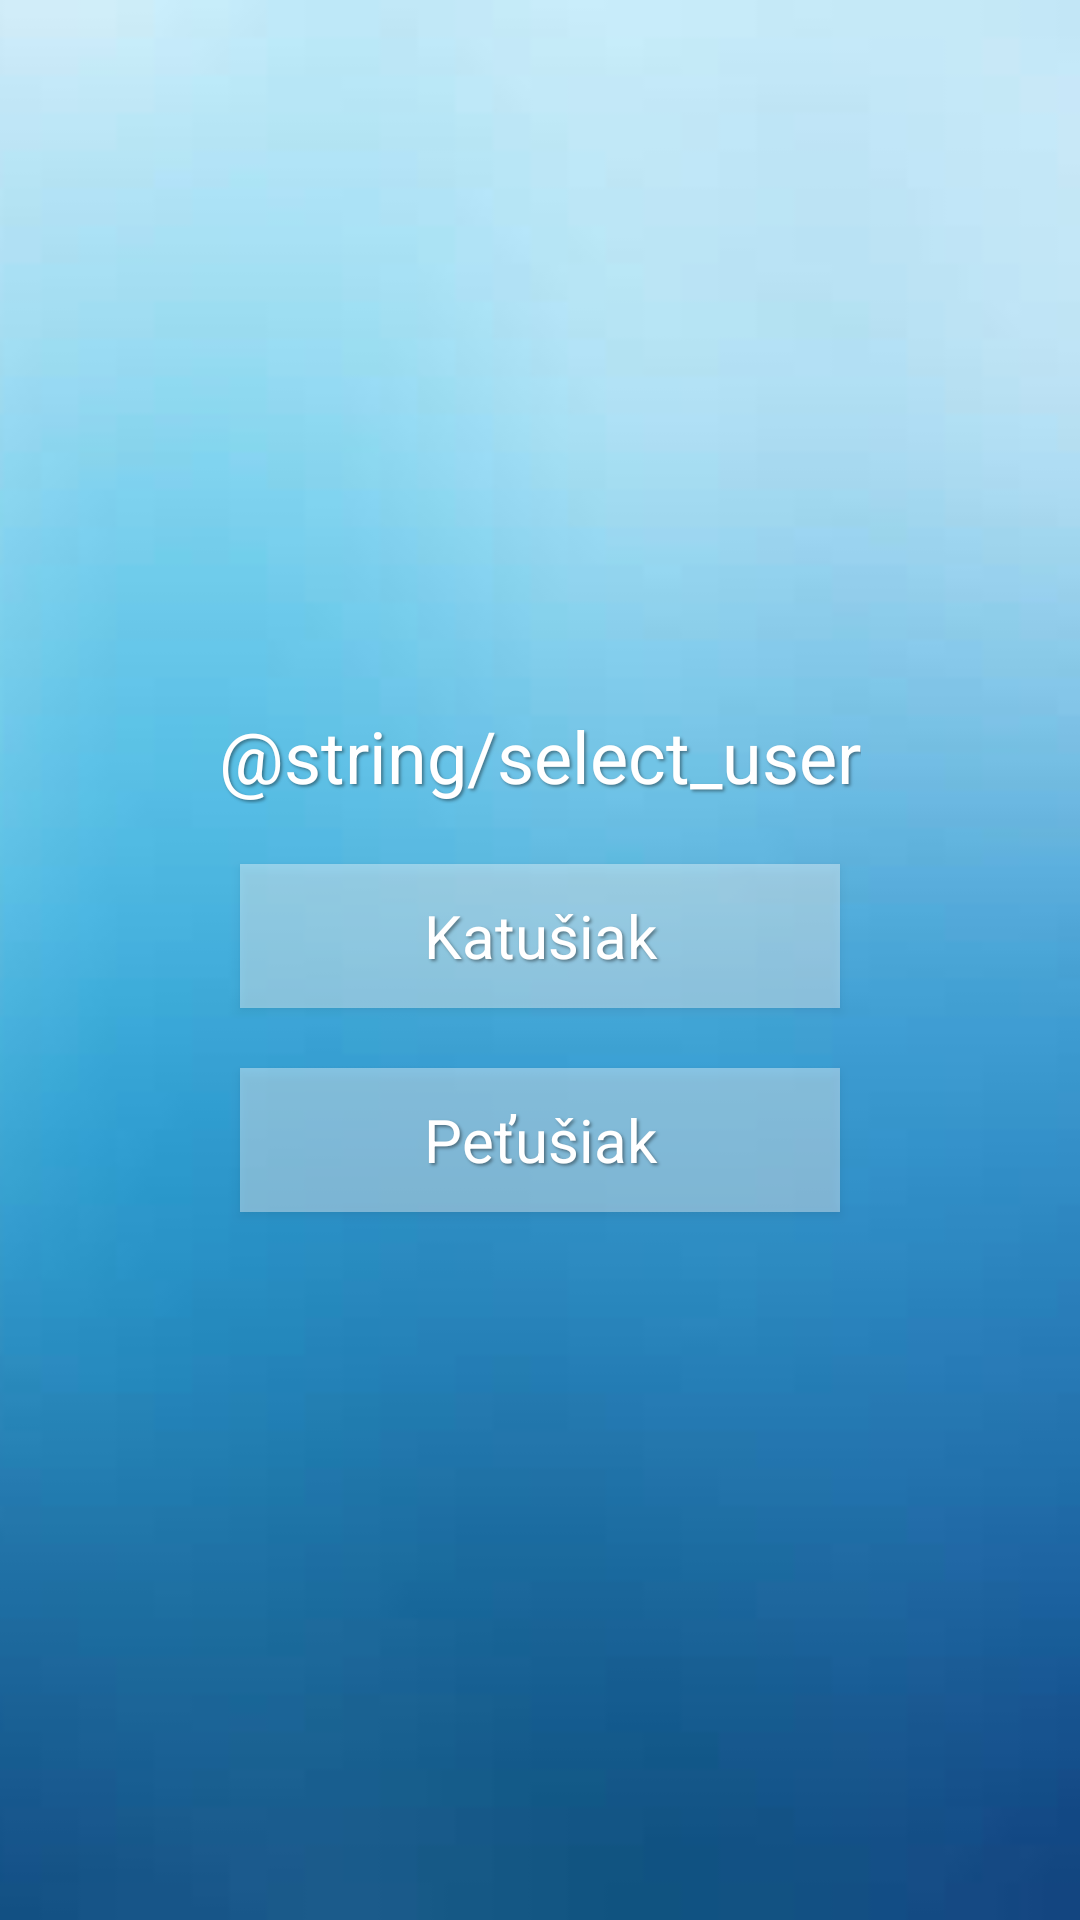

The Android layout XML behind this screen, and the referenced resources:
<!-- AndroidManifest.xml: application theme AppTheme -->
<!-- res/layout/activity_select_user.xml -->
<?xml version="1.0" encoding="utf-8"?>
<RelativeLayout xmlns:android="http://schemas.android.com/apk/res/android"
    android:layout_width="match_parent"
    android:layout_height="match_parent">

    <ImageView
        android:layout_width="match_parent"
        android:layout_height="match_parent"
        android:scaleType="centerCrop"
        android:src="@drawable/custom_background" />

    <LinearLayout
        android:layout_width="match_parent"
        android:layout_height="match_parent"
        android:gravity="center"
        android:orientation="vertical">

        <TextView
            style="@style/customTitle"
            android:layout_width="wrap_content"
            android:layout_height="wrap_content"
            android:layout_marginBottom="20dp"
            android:text="@string/select_user" />

        <Button
            android:id="@+id/button_katusiak"
            style="@style/customButton"
            android:layout_width="200dp"
            android:layout_height="wrap_content"
            android:layout_marginBottom="20dp"
            android:text="@string/name_katka" />

        <Button
            android:id="@+id/button_petusiak"
            style="@style/customButton"
            android:layout_width="200dp"
            android:layout_height="wrap_content"
            android:text="@string/name_peter" />

    </LinearLayout>

</RelativeLayout>
<!-- resources referenced by this layout -->
<resources>
  <!-- drawable custom_background: jpg bitmap (drawable, 8711 bytes) -->
  <string name="name_katka">Katušiak</string>
  <string name="name_peter">Peťušiak</string>
  <style name="customButton" parent="Theme.AppCompat.Light.NoActionBar">
          <item name="android:background">#64ffffff</item>
          <item name="android:shadowColor">#64000000</item>
          <item name="android:textSize">20dp</item>
          <item name="android:padding">5dp</item>
          <item name="android:shadowDx">2</item>
          <item name="android:shadowDy">2</item>
          <item name="android:shadowRadius">2</item>
          <item name="android:textColor">#FFFFFF</item>
      </style>
  <style name="customTitle" parent="Theme.AppCompat.Light.NoActionBar">
          <item name="android:shadowColor">#64000000</item>
          <item name="android:textSize">24dp</item>
          <item name="android:shadowDx">2</item>
          <item name="android:shadowDy">2</item>
          <item name="android:shadowRadius">2</item>
          <item name="android:textColor">#FFFFFF</item>
      </style>
  <style name="AppTheme" parent="Theme.AppCompat.Light.DarkActionBar">
          
          <item name="colorPrimary">@color/colorPrimary</item>
          <item name="colorPrimaryDark">@color/colorPrimaryDark</item>
          <item name="colorAccent">@color/colorAccent</item>
      </style>
  <!-- not gathered from this repository: default colours our renderer supplied (Android Studio template values) -->
  <color name="colorPrimary">#FF6200EE</color>
  <color name="colorPrimaryDark">#FF3700B3</color>
  <color name="colorAccent">#FF03DAC5</color>
</resources>
